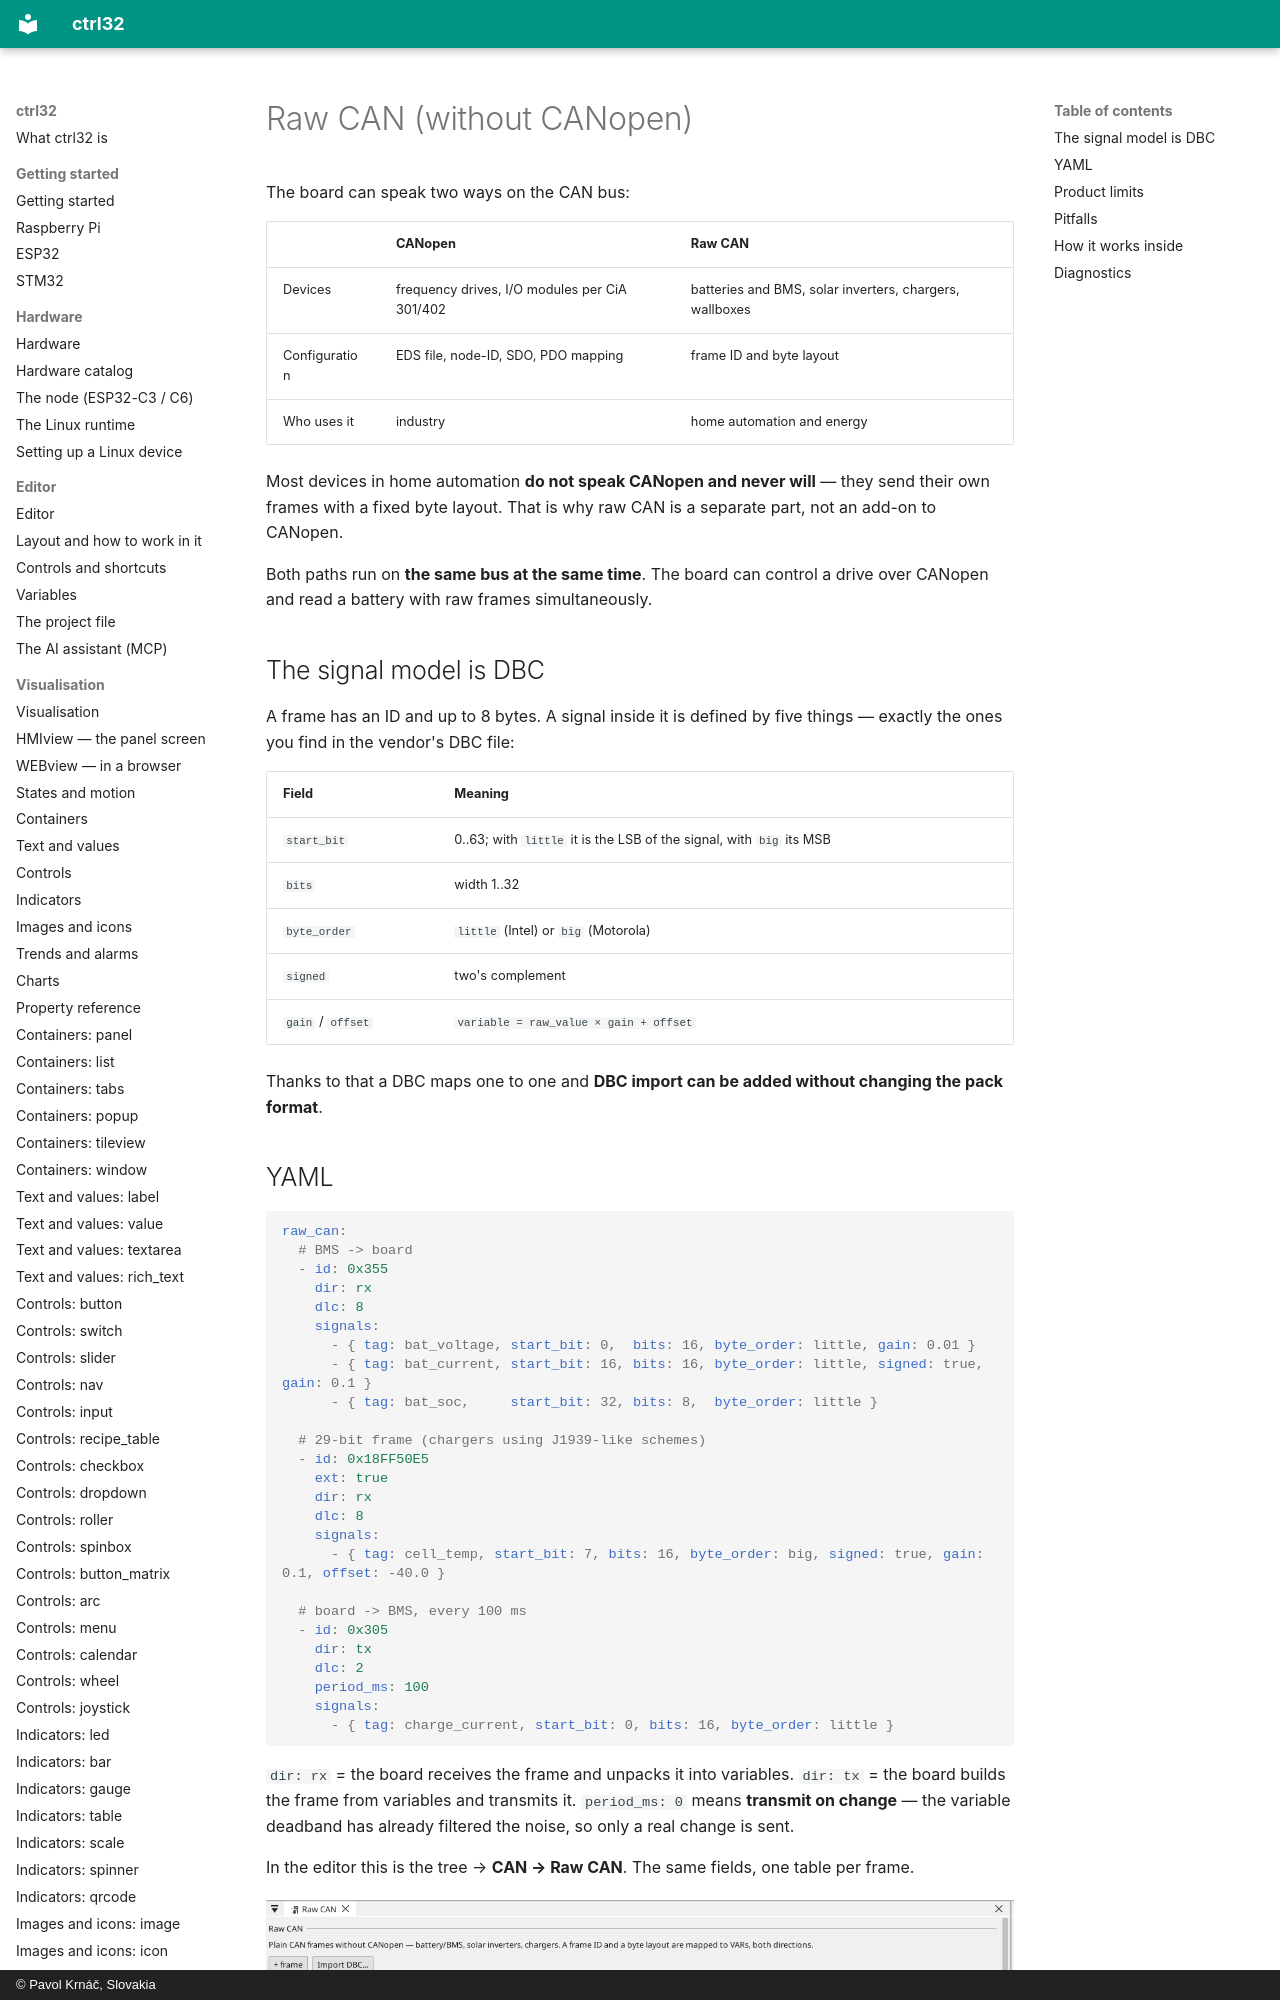

repository: ctrl32/docs · page: rawcan/index.html · generator: mkdocs · copyright: © Pavol Krnáč, Slovakia

# Raw CAN (without CANopen)

The board can speak two ways on the CAN bus:

| | CANopen | **Raw CAN** |
|:---|:---|:---|
| Devices | frequency drives, I/O modules per CiA 301/402 | batteries and BMS, solar inverters, chargers, wallboxes |
| Configuration | EDS file, node-ID, SDO, PDO mapping | frame ID and byte layout |
| Who uses it | industry | home automation and energy |

Most devices in home automation **do not speak CANopen and never
will** — they send their own frames with a fixed byte layout. That is
why raw CAN is a separate part, not an add-on to CANopen.

Both paths run on **the same bus at the same time**. The board can
control a drive over CANopen and read a battery with raw frames
simultaneously.
